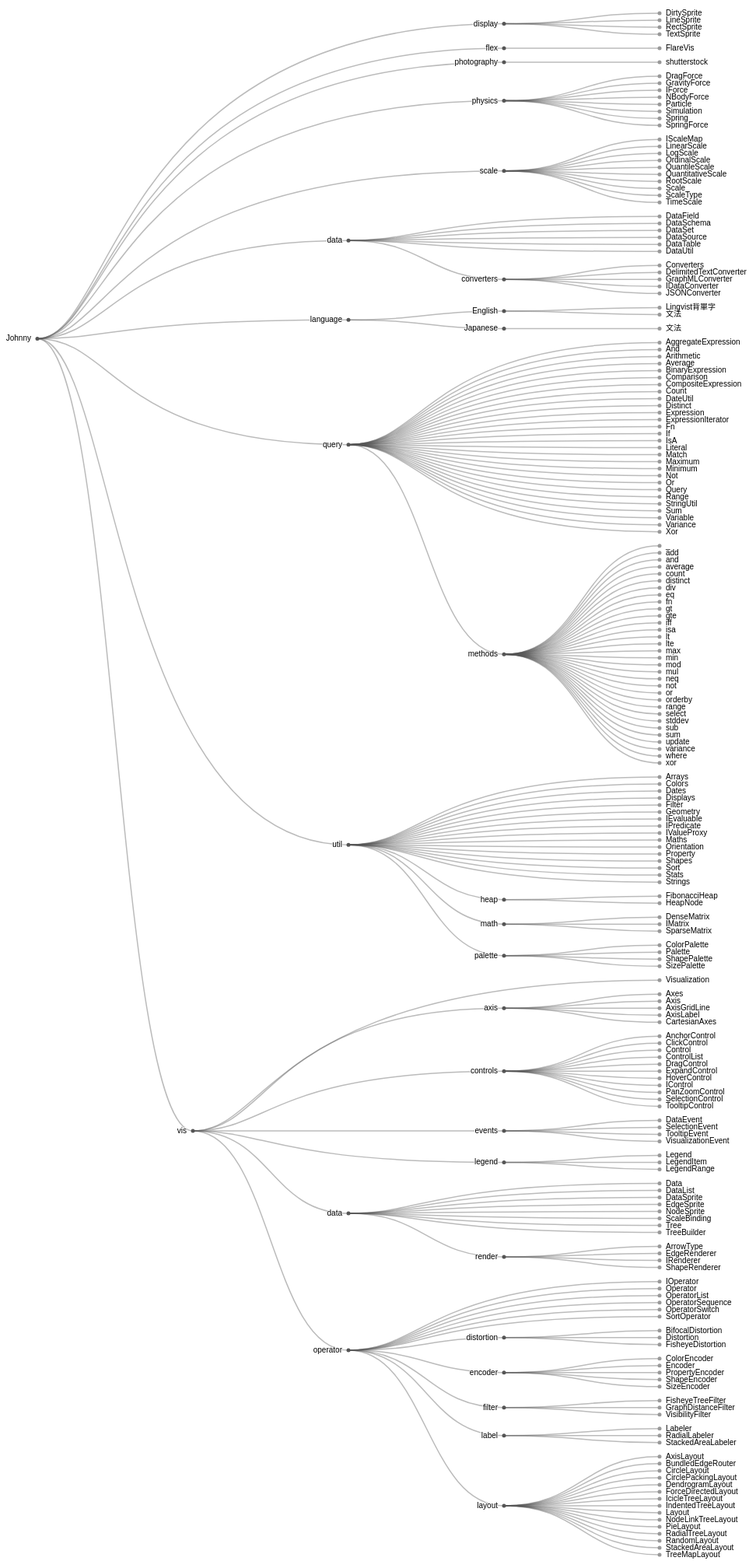
D3 v4 page, settled after 480 driven frames (8 s of simulated time); the page loaded 1 data file(s).



var svg = d3.select("svg"),
    width = +svg.attr("width"),
    height = +svg.attr("height"),
    g = svg.append("g").attr("transform", "translate(40,0)");

var tree = d3.cluster()
    .size([height, width - 160]);

var stratify = d3.stratify()
    .parentId(function(d) { return d.id.substring(0, d.id.lastIndexOf(".")); });

d3.csv("skillTrees.csv", function(error, data) {
  if (error) throw error;

  var root = stratify(data)
      .sort(function(a, b) { return (a.height - b.height) || a.id.localeCompare(b.id); });

  tree(root);

  var link = g.selectAll(".link")
      .data(root.descendants().slice(1))
    .enter().append("path")
      .attr("class", "link")
      .attr("d", function(d) {
        return "M" + d.y + "," + d.x
            + "C" + (d.parent.y + 100) + "," + d.x
            + " " + (d.parent.y + 100) + "," + d.parent.x
            + " " + d.parent.y + "," + d.parent.x;
      });

  var node = g.selectAll(".node")
      .data(root.descendants())
    .enter().append("g")
      .attr("class", function(d) { return "node" + (d.children ? " node--internal" : " node--leaf"); })
      .attr("transform", function(d) { return "translate(" + d.y + "," + d.x + ")"; })

  node.append("circle")
      .attr("r", 2.5);

  node.append("text")
      .attr("dy", 3)
      .attr("x", function(d) { return d.children ? -8 : 8; })
      .style("text-anchor", function(d) { return d.children ? "end" : "start"; })
      .text(function(d) { return d.id.substring(d.id.lastIndexOf(".") + 1); });
});



### data: skillTrees.csv
id, value
Johnny, 
Johnny.language, 
Johnny.language.English, 
Johnny.language.English.Lingvist背單字, 1
Johnny.language.English.文法, 2
Johnny.language.Japanese, 
Johnny.language.Japanese.文法, 3
Johnny.photography, 
Johnny.photography.shutterstock, 1
Johnny.data, 
Johnny.data.converters, 
Johnny.data.converters.Converters, 721
Johnny.data.converters.DelimitedTextConv…, 4294
Johnny.data.converters.GraphMLConverter, 9800
Johnny.data.converters.IDataConverter, 1314
Johnny.data.converters.JSONConverter, 2220
Johnny.data.DataField, 1759
Johnny.data.DataSchema, 2165
Johnny.data.DataSet, 586
Johnny.data.DataSource, 3331
Johnny.data.DataTable, 772
Johnny.data.DataUtil, 3322
Johnny.display, 
Johnny.display.DirtySprite, 8833
Johnny.display.LineSprite, 1732
Johnny.display.RectSprite, 3623
Johnny.display.TextSprite, 10066
Johnny.flex, 
Johnny.flex.FlareVis, 4116
Johnny.physics, 
Johnny.physics.DragForce, 1082
Johnny.physics.GravityForce, 1336
Johnny.physics.IForce, 319
Johnny.physics.NBodyForce, 10498
Johnny.physics.Particle, 2822
Johnny.physics.Simulation, 9983
Johnny.physics.Spring, 2213
Johnny.physics.SpringForce, 1681
Johnny.query, 
Johnny.query.AggregateExpression, 1616
Johnny.query.And, 1027
Johnny.query.Arithmetic, 3891
Johnny.query.Average, 891
Johnny.query.BinaryExpression, 2893
Johnny.query.Comparison, 5103
Johnny.query.CompositeExpression, 3677
Johnny.query.Count, 781
Johnny.query.DateUtil, 4141
Johnny.query.Distinct, 933
Johnny.query.Expression, 5130
Johnny.query.ExpressionIterator, 3617
Johnny.query.Fn, 3240
Johnny.query.If, 2732
Johnny.query.IsA, 2039
Johnny.query.Literal, 1214
Johnny.query.Match, 3748
Johnny.query.Maximum, 843
Johnny.query.methods, 
Johnny.query.methods.add, 593
Johnny.query.methods.and, 330
... 164 more rows